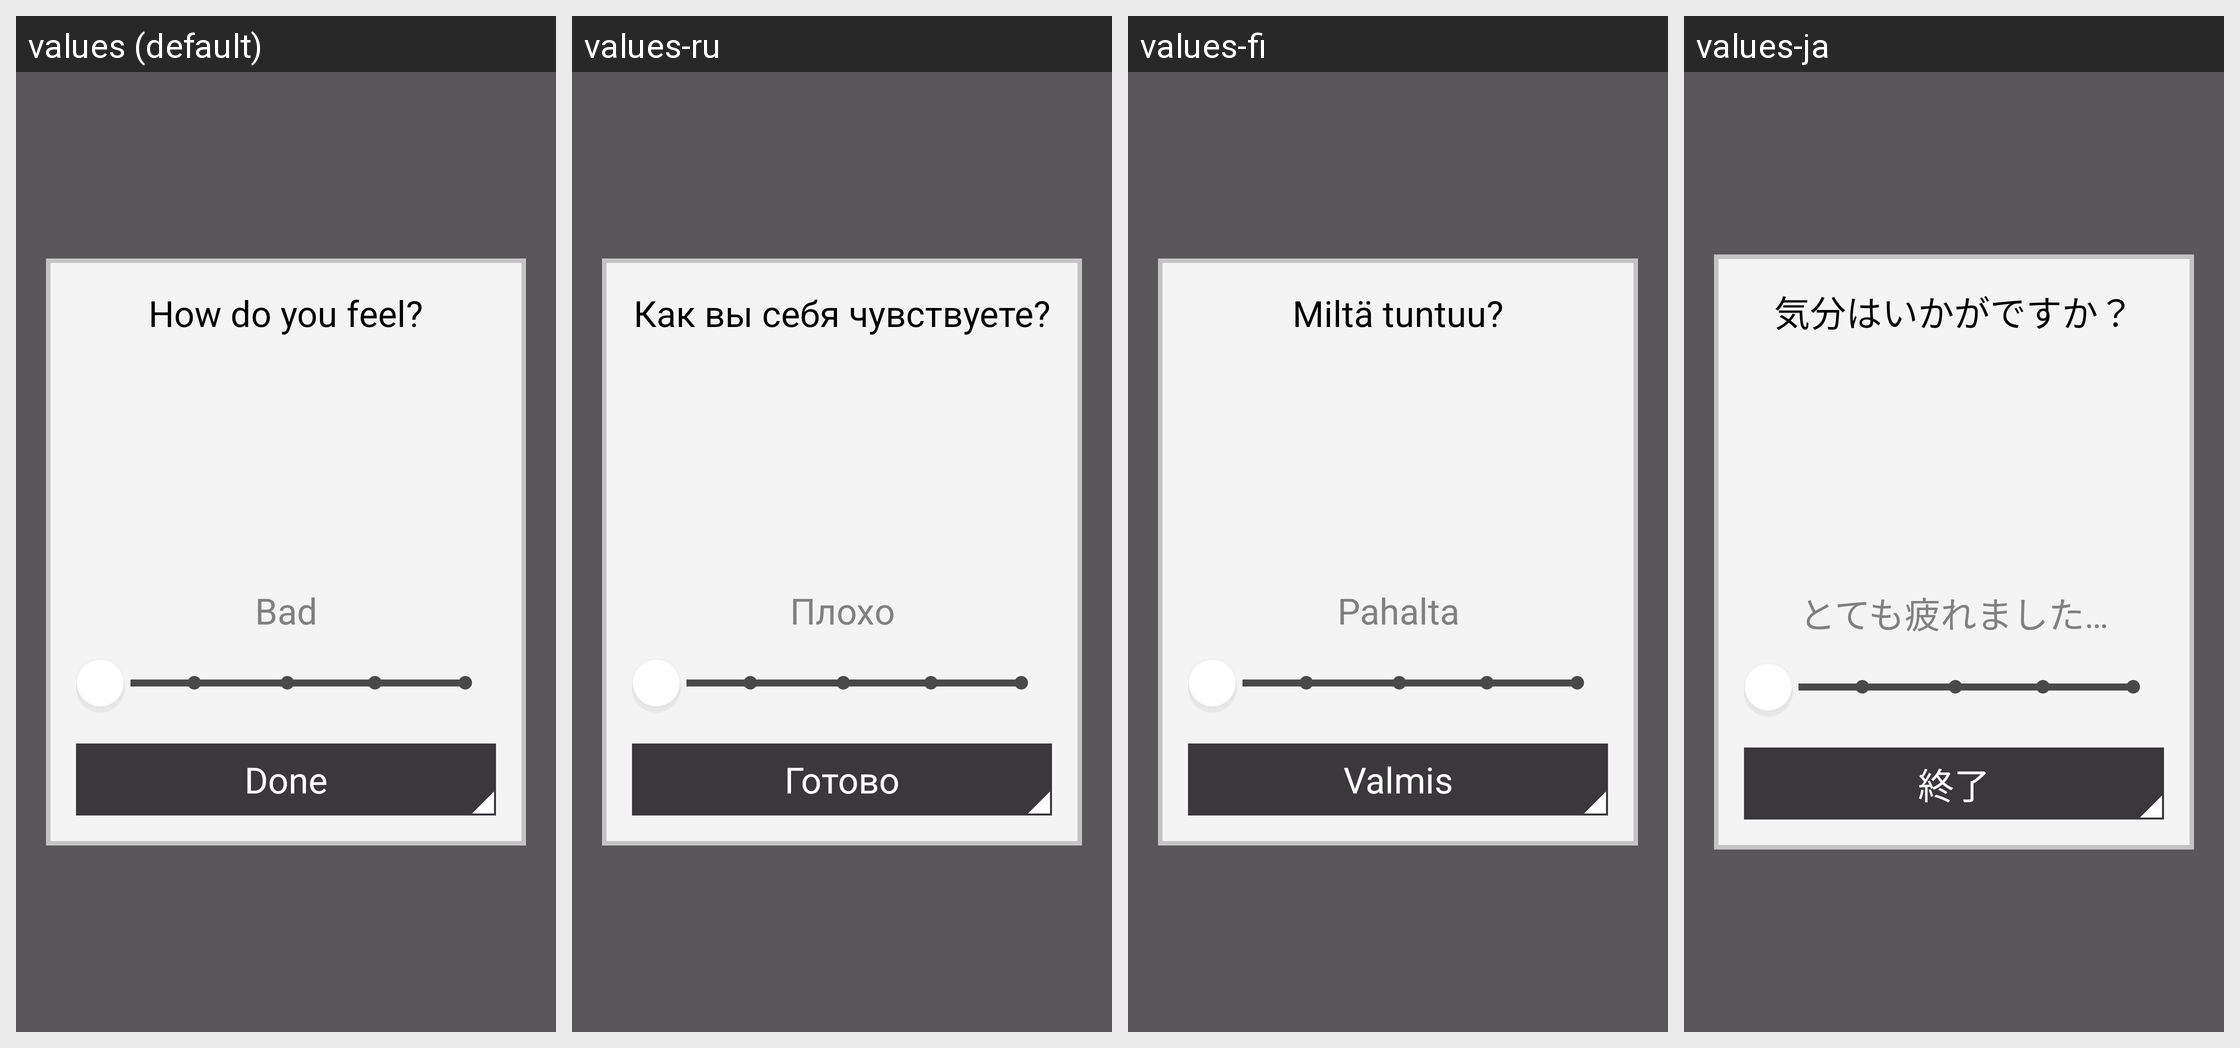

Translations of the strings shown on this Android screen, per locale in the grid:
Android screen res/layout/face_popup.xml rendered under 4 locales, left to right: values (default), values-ru, values-fi, values-ja. Device: Nexus 5 (rendered at 1080×1920; each locale shown at half size, 540×960, under a caption strip naming it); theme AppTheme.
Other locales in the repository, not shown: values-ca, values-cs, values-da, values-de, values-es, values-fr, values-in, values-it, values-ko, values-nb, values-nl, values-pl, values-pt, values-sk, values-sv, values-tr, values-zh, values-zh-rCN.
Strings drawn on this screen, with the default value and each locale's value (text and hints the layout hard-codes, and strings that could not be matched under every locale, appear in the picture but are not listed):

face_popup_feeling_1
  values: Bad
  values-ru: Плохо
  values-fi: Pahalta
  values-ja: とても疲れました…

face_popup_how_you_feel
  values: How do you feel?
  values-ru: Как вы себя чувствуете?
  values-fi: Miltä tuntuu?
  values-ja: 気分はいかがですか？

button_done
  values: Done
  values-ru: Готово
  values-fi: Valmis
  values-ja: 終了
